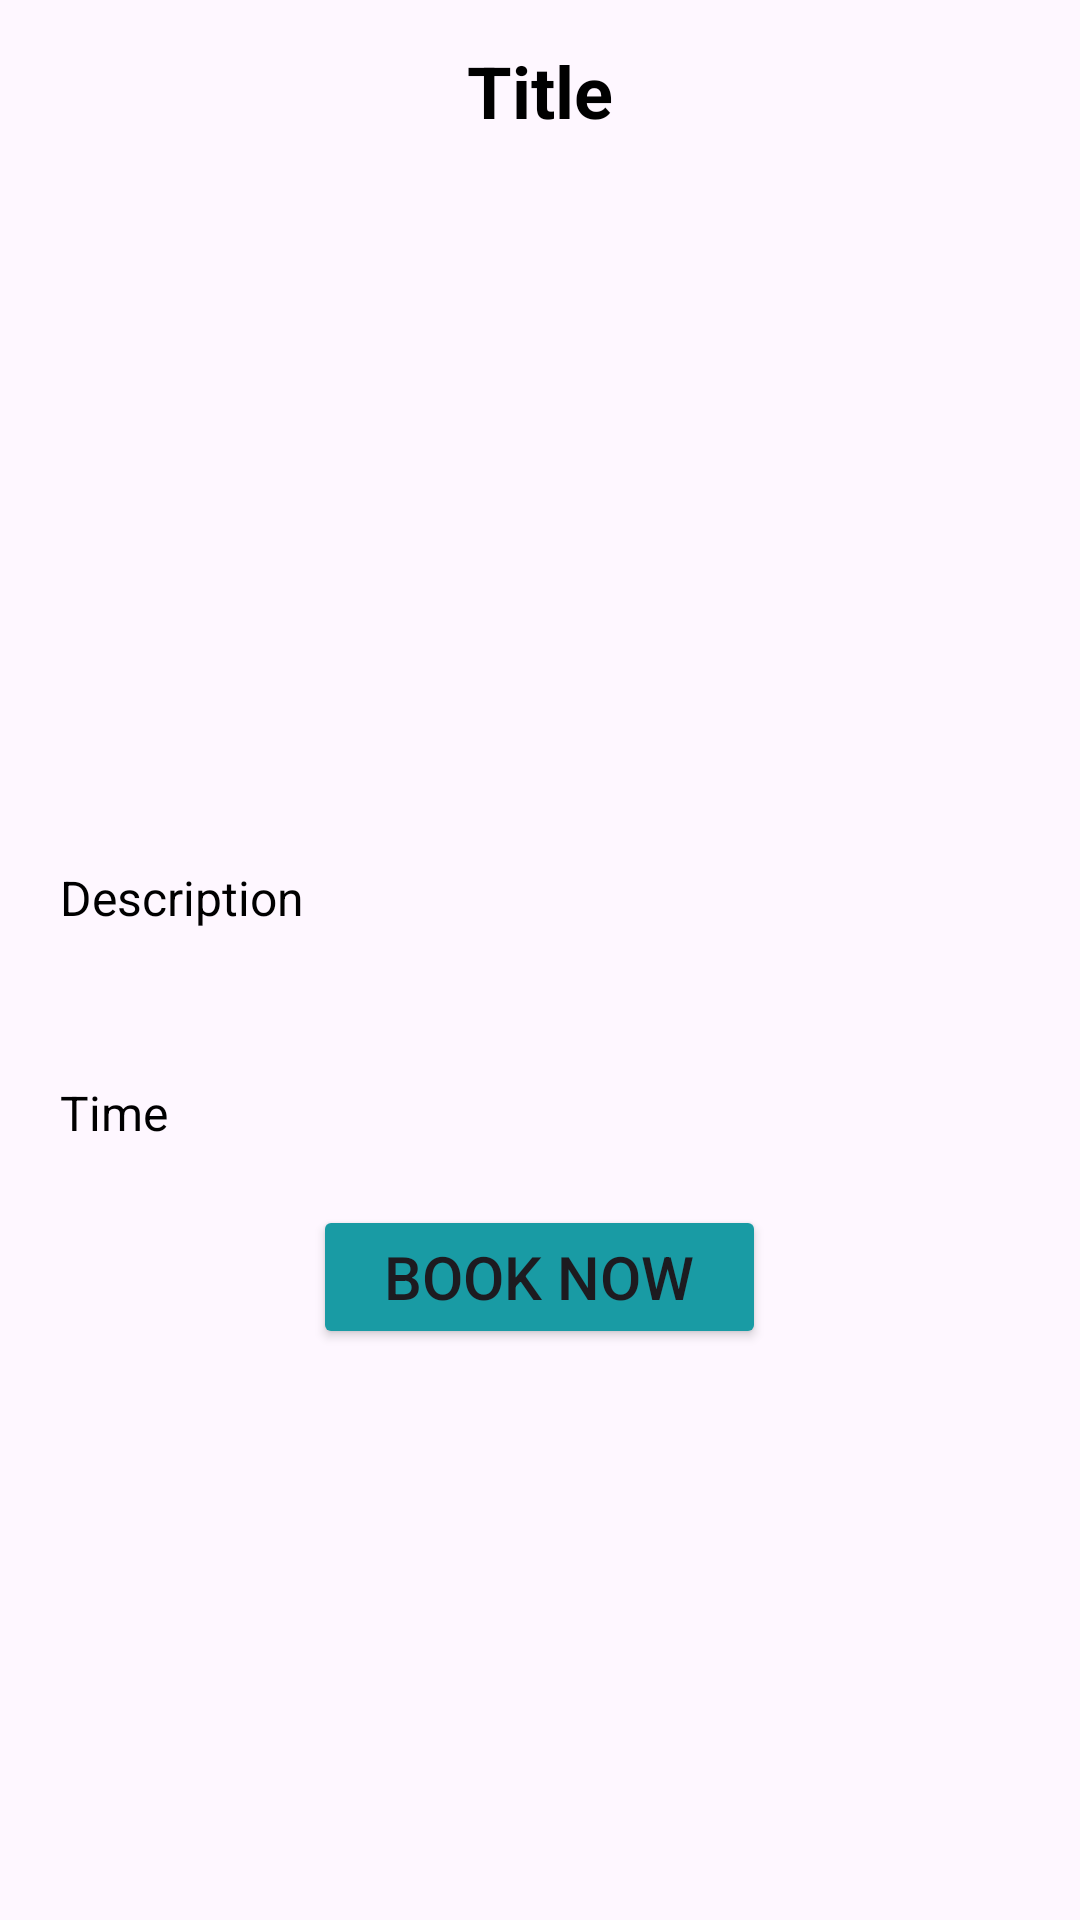

Write the Android layout XML for this screen, with the resource values it uses.
<!-- AndroidManifest.xml: application theme Theme.EDP20 -->
<!-- res/layout/activity_detail.xml -->
<?xml version="1.0" encoding="utf-8"?>
<LinearLayout
    xmlns:android="http://schemas.android.com/apk/res/android"
    xmlns:app="http://schemas.android.com/apk/res-auto"
    xmlns:tools="http://schemas.android.com/tools"
    android:layout_width="match_parent"
    android:layout_height="match_parent"
    android:orientation="vertical"
    tools:context=".DetailActivity">

    <TextView
        android:id="@+id/detailTitle"
        android:layout_width="wrap_content"
        android:layout_height="wrap_content"
        android:layout_gravity="center"
        android:layout_marginTop="14dp"
        android:layout_marginBottom="12dp"
        android:text="Title"
        android:textColor="@color/black"
        android:textSize="24sp"
        android:textStyle="bold" />

    <ImageView
        android:id="@+id/detailImage"
        android:layout_width="400dp"
        android:layout_height="200dp"
        android:layout_gravity="center"
        android:padding="8dp"
        android:scaleType="centerCrop"
        android:src="@drawable/shg_detail" />

    <TextView
        android:id="@+id/detailDesc"
        android:layout_width="match_parent"
        android:layout_height="wrap_content"
        android:layout_gravity="center"
        android:layout_marginTop="10dp"
        android:padding="20dp"
        android:text="Description"
        android:textColor="@color/black"
        android:textSize="16sp" />
    <TextView
        android:id="@+id/detailTime"
        android:layout_width="match_parent"
        android:layout_height="wrap_content"
        android:layout_gravity="center"
        android:layout_marginTop="10dp"
        android:padding="20dp"
        android:text="Time"
        android:textColor="@color/black"
        android:textSize="16sp"/>
    <Button
        android:id="@+id/booknow"
        android:layout_width="151dp"
        android:layout_height="48dp"
        android:layout_gravity="center"
        android:backgroundTint="#199BA4"
        android:gravity="center"
        android:text="Book Now"
        android:textSize="20dp"
        app:layout_constraintBottom_toBottomOf="parent"
        app:layout_constraintEnd_toEndOf="parent"
        app:layout_constraintHorizontal_bias="0.446"
        app:layout_constraintStart_toStartOf="parent"
        app:layout_constraintTop_toTopOf="parent"
        app:layout_constraintVertical_bias="0.912" />

</LinearLayout>
<!-- resources referenced by this layout -->
<resources>
  <color name="black">#FF000000</color>
  <style name="Theme.EDP20" parent="Base.Theme.EDP20" />
  <style name="Base.Theme.EDP20" parent="Theme.Material3.DayNight.NoActionBar">
          
          
          <item name="colorPrimaryVariant">@color/appBackground</item>
          <item name="android:statusBarColor" tools:targetApi="l">?attr/colorPrimaryVariant</item>
      </style>
  <color name="appBackground">#32424A</color>
</resources>
